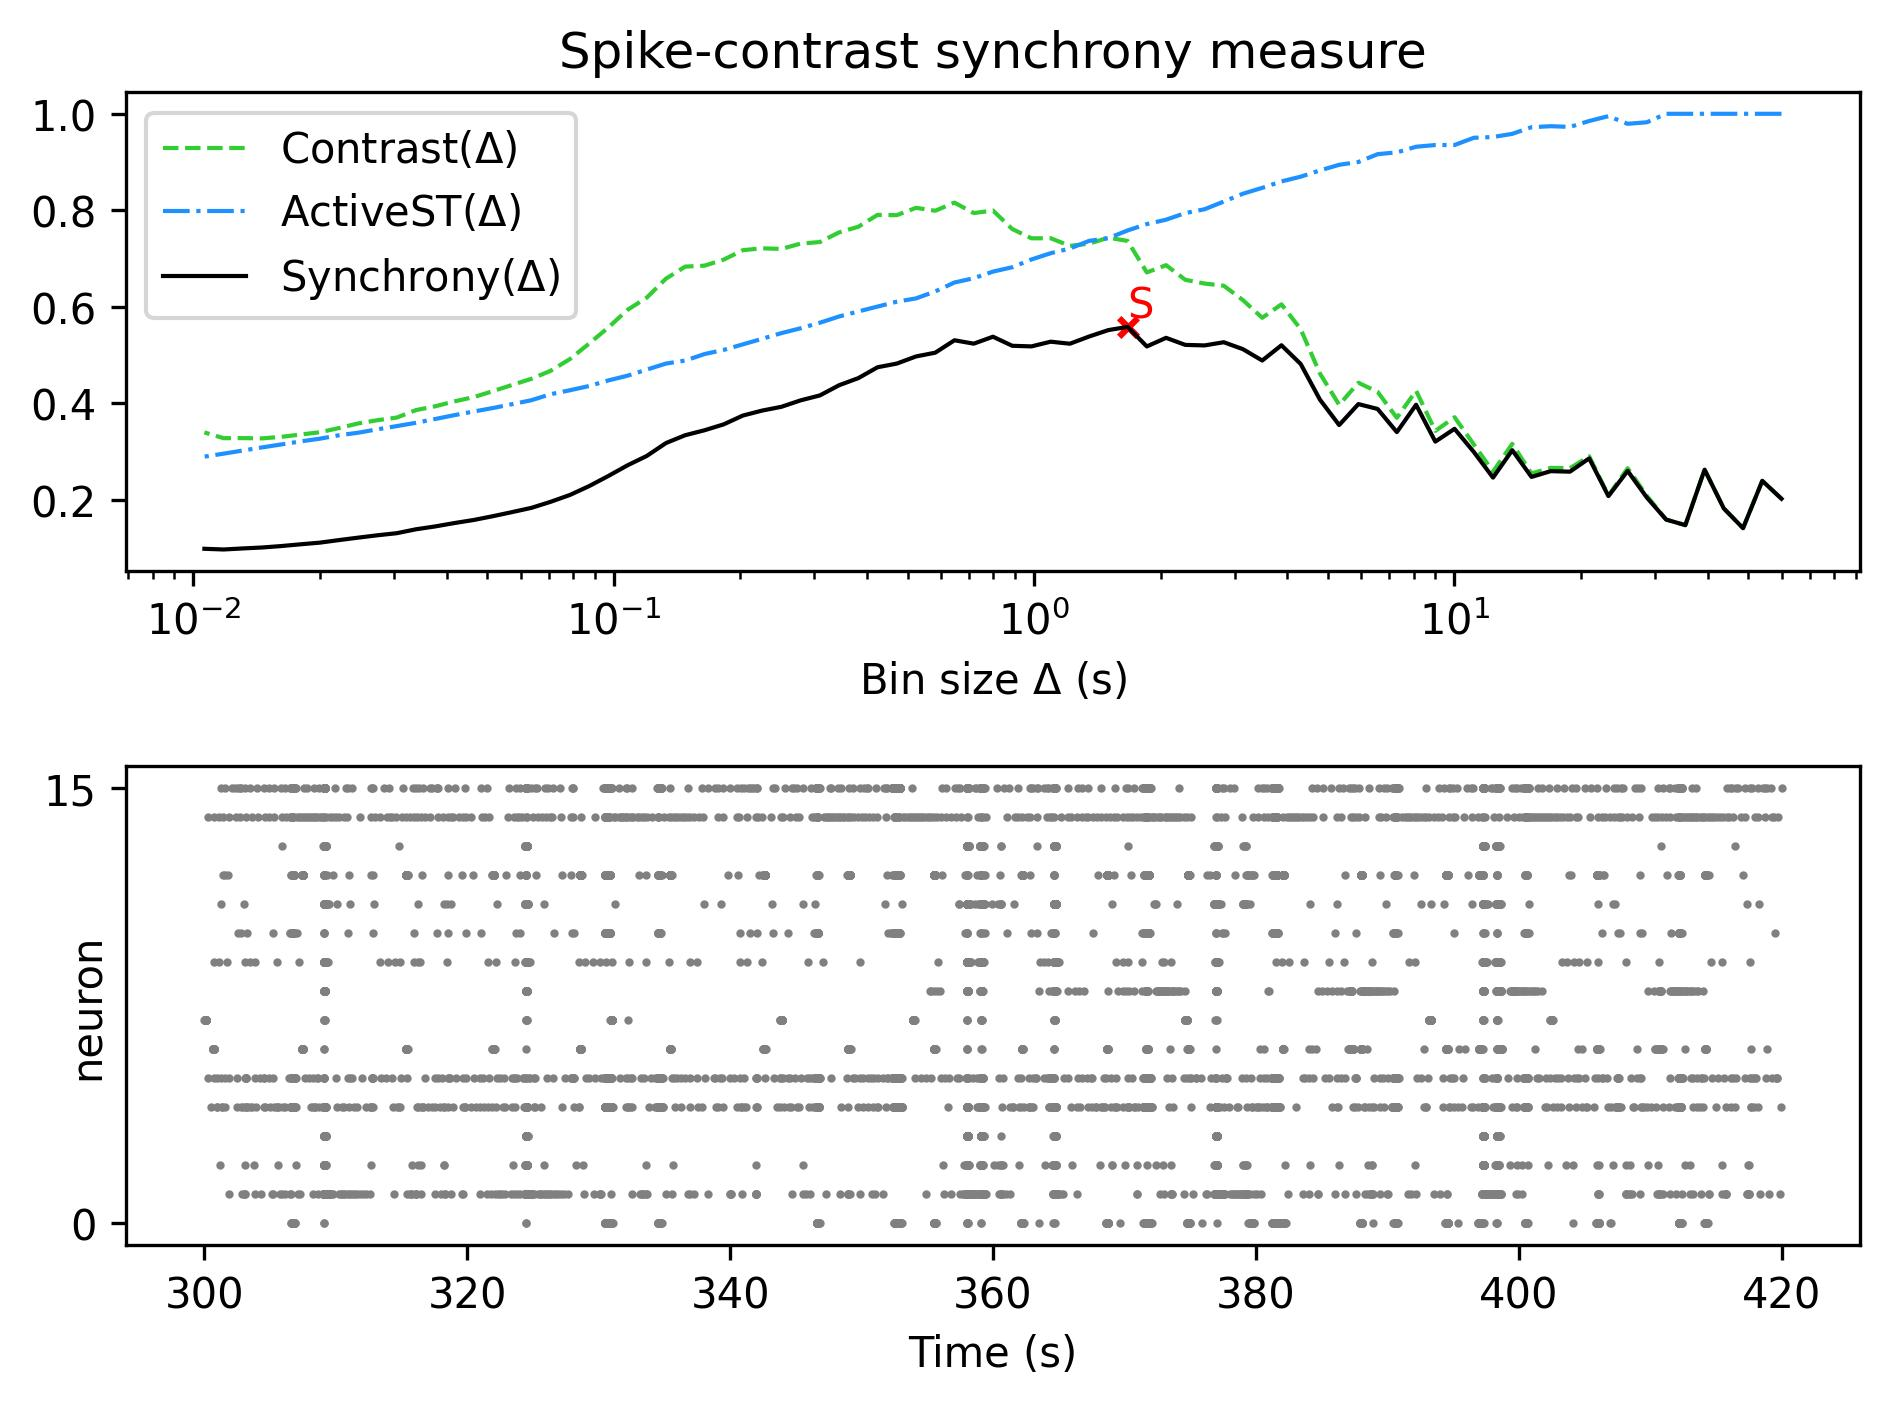

Values plotted in this chart, from the file beside it:
, Spike-contrast (60.0 s), Spike-contrast (54.0 s), Spike-contrast (48.6 s), Spike-contrast (43.74 s), Spike-contrast (39.366 s), Spike-contrast (35.429 s), Spike-contrast (31.886 s), Spike-contrast (28.698 s), Spike-contrast (25.828 s), Spike-contrast (23.245 s), Spike-contrast (20.921 s), Spike-contrast (18.829 s), Spike-contrast (16.946 s), Spike-contrast (15.251 s), Spike-contrast (13.726 s), Spike-contrast (12.353 s), Spike-contrast (11.118 s), Spike-contrast (10.006 s), Spike-contrast (9.006 s), Spike-contrast (8.105 s), Spike-contrast (7.295 s), Spike-contrast (6.565 s), Spike-contrast (5.909 s)
0, 0.2018, 0.239, 0.1409, 0.1818, 0.2622, 0.1472, 0.1587, 0.2043, 0.2596, 0.2074, 0.2856, 0.258, 0.2591, 0.2472, 0.3026, 0.2457, 0.299, 0.3469, 0.3204, 0.3968, 0.3401, 0.388, 0.3982
